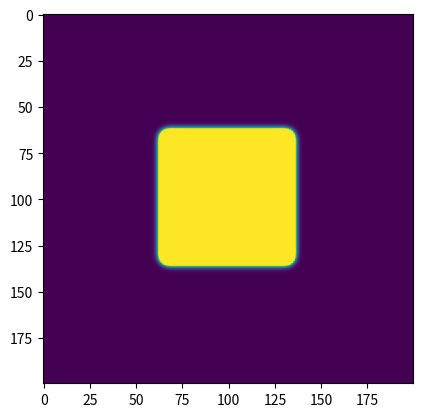

Reproduce this figure in Python.
#!/usr/bin/env python3

import numpy as np
from scipy import signal
import matplotlib.pyplot as plt
import matplotlib.animation as animation

EULER = 1
RK2 = 2
RK4 = 4

method = RK2

N = 200
Nrows = N
Ncols = N
Da = 1.
Db = .5

# Mitose
# f = .0367
# k = .0649

# Corais
# f = .0545
# k = .0620

# Ondas
f = .014
k = .045

# Padrão maneiro com bolinhas
# Db = .3
# f = .035
# k = .065

# Padrão maneiro em U
# f = np.transpose(np.array([list(np.linspace(0.01, 0.10, Nrows)) for _ in range(Ncols)]))
# k = np.array([list(np.linspace(0.045, 0.07, Ncols)) for _ in range(Nrows)])

# Outro padrão maneiro
# Db = .3
# f = .078
# k = .061

lap = np.array([[.05, .20, .05],
                [.20, -1., .20],
                [.05, .20, .05]])

def laplacian(M):
	return signal.convolve2d(M, lap, mode='same', boundary='fill')

def fA(A, B, ABB):
	lapA = laplacian(A)
	return Da*lapA - ABB + f*(1-A)

def fB(A, B, ABB):
	lapB = laplacian(B)
	return Db*lapB + ABB - (k+f)*B

def grayscott(A, B, dt):

	ABB = A*B*B
	A1 = fA(A, B, ABB)
	B1 = fB(A, B, ABB)

	# Euler explicito
	if method is EULER:
		return A + A1*dt, B + B1*dt

	# Runge-Kutta segunda ordem
	if method is RK2:
		Aaux = A + A1*dt
		Baux = B + B1*dt
		ABB = Aaux*Baux*Baux
		A2 = fA(Aaux, Baux, ABB)
		B2 = fB(Aaux, Baux, ABB)

		return A + (A1 + A2)*dt/2, B + (B1 + B2)*dt/2

	Aaux = A + A1*dt/2
	Baux = B + B1*dt/2
	ABB = Aaux*Baux*Baux
	A2 = fA(Aaux, Baux, ABB)
	B2 = fB(Aaux, Baux, ABB)

	Aaux = A + A2*dt/2
	Baux = B + B2*dt/2
	ABB = Aaux*Baux*Baux
	A3 = fA(Aaux, Baux, ABB)
	B3 = fB(Aaux, Baux, ABB)
	
	Aaux = A + A3*dt
	Baux = B + B3*dt
	ABB = Aaux*Baux*Baux
	A4 = fA(Aaux, Baux, ABB)
	B4 = fB(Aaux, Baux, ABB)

	# Runge-Kutta quarta ordem
	A_ = A + (A1 + 2*A2 + 2*A3 + A4)*dt/6
	B_ = B + (B1 + 2*B2 + 2*B3 + B4)*dt/6

	return A_, B_

A, B = None, None

def run(*args):
	global A, B
	dt = 1.
	for _ in range(10):
		A, B = grayscott(A, B, dt)
	im.set_array(B)

	return im,

if __name__ == '__main__':

	A = np.ones((Nrows, Ncols))
	B = np.zeros((Nrows, Ncols))

	rngRows = range(3*Nrows//9, 6*Nrows//9)
	rngCols = range(3*Ncols//9, 6*Ncols//9)
	for i in rngRows:
		for j in rngCols:
			B[i, j] = .95

	fig = plt.figure()
	im = plt.imshow(B, vmax=0.5)

	ani = animation.FuncAnimation(fig, run, blit=True, interval=1, repeat=False)
	plt.show()
